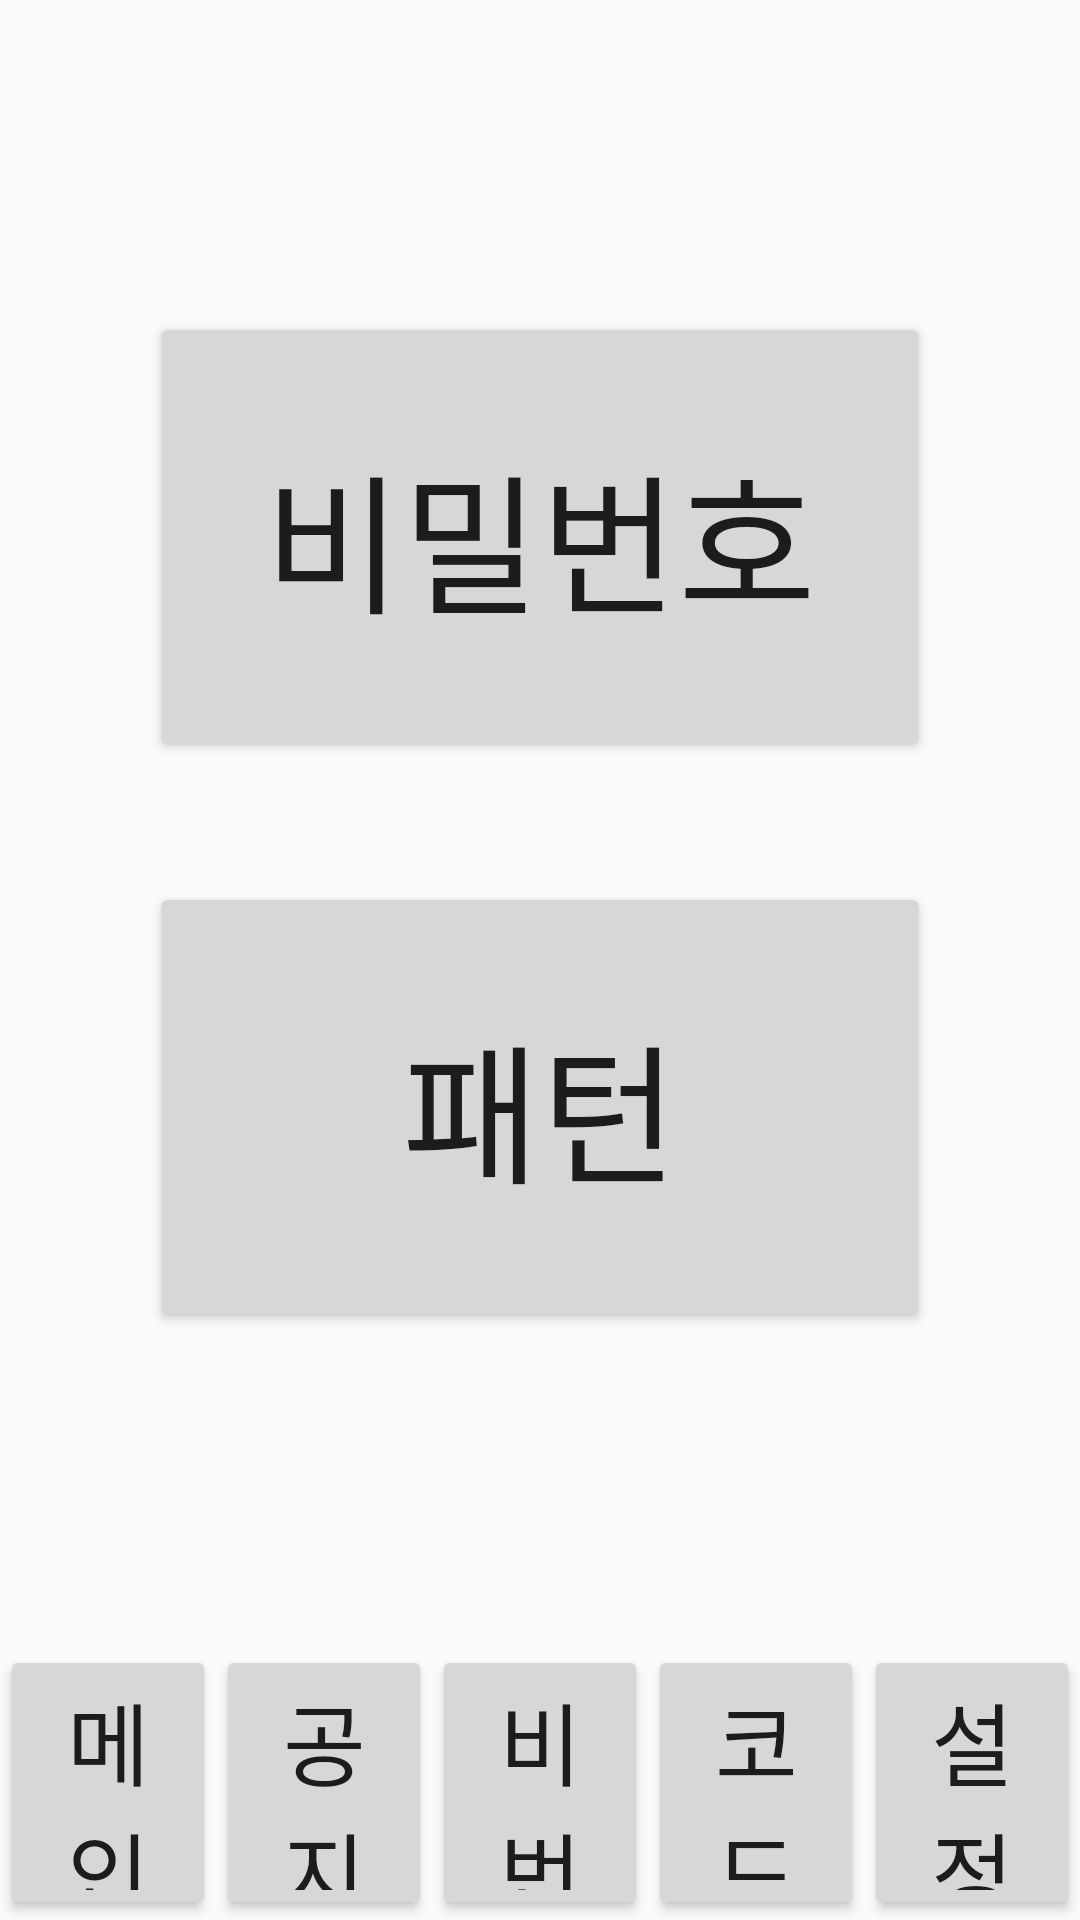

This screen was rendered from an Android layout file. Write that file and the resources it references.
<!-- AndroidManifest.xml: application theme Theme.AppCompat.Light.NoActionBar -->
<!-- res/layout/password.xml -->
<?xml version="1.0" encoding="utf-8"?>
<LinearLayout xmlns:android="http://schemas.android.com/apk/res/android"
    android:layout_width="match_parent"
    android:layout_height="match_parent"
    android:orientation="vertical"
    android:gravity="center">

    <LinearLayout
        android:layout_width="match_parent"
        android:layout_height="0dp"
        android:orientation="vertical"
        android:gravity="center"
        android:padding="30dp"
        android:layout_weight="6">

        <Button
            android:id="@+id/Pw"
            android:layout_width="match_parent"
            android:layout_height="150dp"
            android:layout_margin="20dp"
            android:text="비밀번호"
            android:textSize="50dp">
        </Button>

        <Button
            android:id="@+id/Pattern"
            android:layout_width="match_parent"
            android:layout_height="150dp"
            android:layout_margin="20dp"
            android:text="패턴"
            android:textSize="50dp">
        </Button>

    </LinearLayout>
    <LinearLayout
        android:layout_width="match_parent"
        android:layout_height="0dp"
        android:orientation="horizontal"
        android:layout_weight="1">

        <Button
            android:id="@+id/main1"
            android:layout_width="0dp"
            android:layout_height="match_parent"
            android:layout_weight="1"
            android:text="메인"
            android:textSize="30dp">
        </Button>

        <Button
            android:id="@+id/notice"
            android:layout_width="0dp"
            android:layout_height="match_parent"
            android:layout_weight="1"
            android:text="공지"
            android:textSize="30dp">
        </Button>

        <Button
            android:id="@+id/Pw1"
            android:layout_width="0dp"
            android:layout_height="match_parent"
            android:layout_weight="1"
            android:text="비번"
            android:textSize="30dp">
        </Button>

        <Button
            android:id="@+id/Code1"
            android:layout_width="0dp"
            android:layout_height="match_parent"
            android:layout_weight="1"
            android:text="코드"
            android:textSize="30dp">
        </Button>

        <Button
            android:id="@+id/Setting1"
            android:layout_width="0dp"
            android:layout_height="match_parent"
            android:layout_weight="1"
            android:text="설정"
            android:textSize="30dp">
        </Button>

    </LinearLayout>

</LinearLayout>
<!-- resources referenced by this layout -->
<resources>

</resources>
